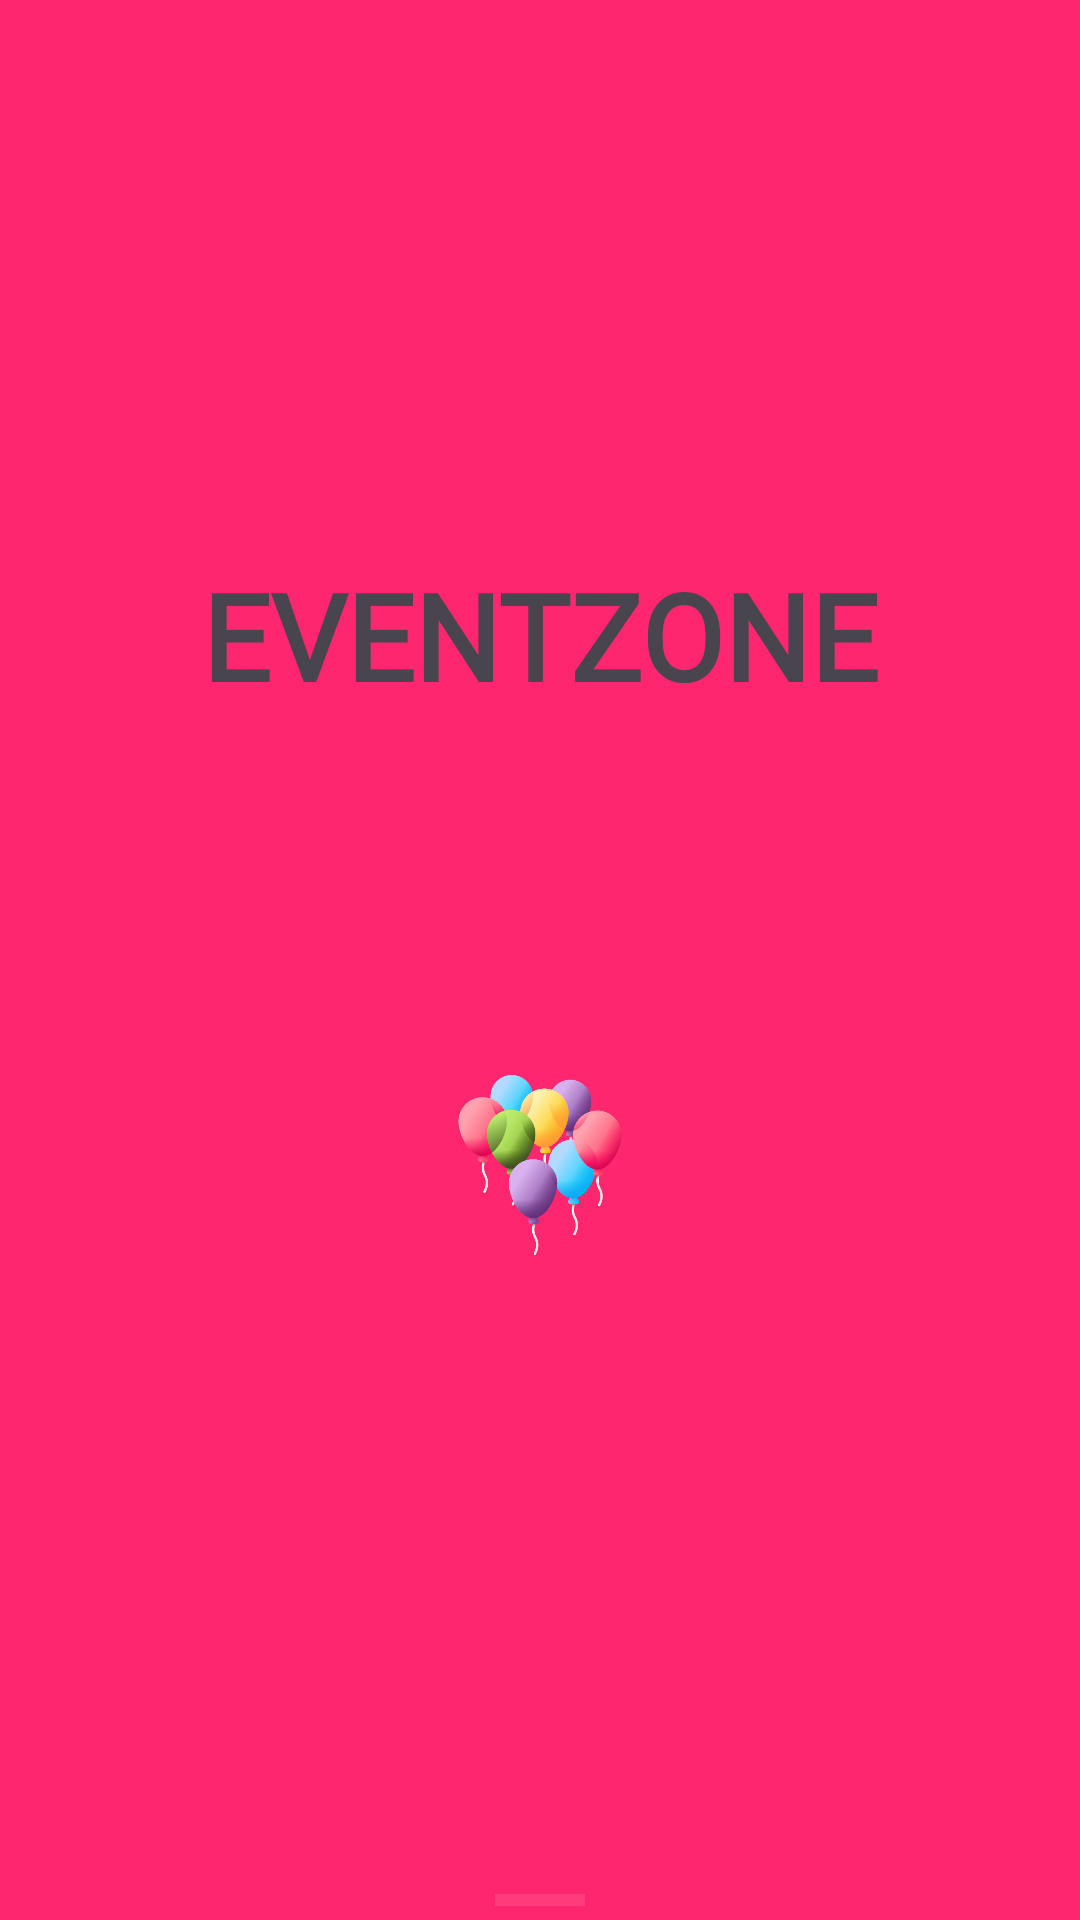

The Android layout XML behind this screen, and the referenced resources:
<!-- AndroidManifest.xml: application theme Theme.EVENTZONE -->
<!-- res/layout/activity_splash_screen.xml -->
<?xml version="1.0" encoding="utf-8"?>
<LinearLayout xmlns:android="http://schemas.android.com/apk/res/android"
    xmlns:app="http://schemas.android.com/apk/res-auto"
    xmlns:tools="http://schemas.android.com/tools"
    android:layout_width="match_parent"
    android:layout_height="match_parent"
    android:orientation="vertical"
    android:gravity="center_horizontal"
    android:background="#FF2670"
    tools:context=".SplashScreen">

    <LinearLayout
        android:layout_width="wrap_content"
        android:layout_height="wrap_content"
        android:gravity="center_horizontal"
        android:orientation="vertical">

        <ImageView
            android:id="@+id/logoId"
            android:layout_width="100dp"
            android:layout_height="85dp"
            android:layout_marginTop="100dp"
            android:elevation="10dp"
            android:src="@drawable/applogo" />

        <TextView
            android:id="@+id/appTittleId"
            android:layout_width="wrap_content"
            android:layout_height="wrap_content"
            android:elevation="5dp"
            android:text="@string/app_name"
            android:fontFamily="@font/firasansbold"
            android:textSize="40sp"
            android:textStyle="bold" />
    </LinearLayout>

    <LinearLayout
        android:id="@+id/balonFireworkImage"
        android:layout_width="wrap_content"
        android:layout_height="wrap_content"
        android:gravity="center_horizontal">

        <ImageView
            android:id="@+id/fireOneId"
            android:layout_width="60dp"
            android:layout_height="100dp"
            android:layout_marginTop="130dp"
            android:elevation="10dp"
            android:src="@drawable/fireworks" />

        <ImageView
            android:id="@+id/ballonId"
            android:layout_width="60dp"
            android:layout_height="100dp"
            android:layout_marginLeft="20dp"
            android:layout_marginTop="100dp"
            android:elevation="10dp"
            android:src="@drawable/balloons" />

        <ImageView
            android:id="@+id/fireTwoId"
            android:layout_width="60dp"
            android:layout_height="100dp"
            android:layout_marginLeft="20dp"
            android:layout_marginTop="60dp"
            android:elevation="10dp"
            android:src="@drawable/fireworks" />

    </LinearLayout>
    <ProgressBar
        android:id="@+id/progressId"
        android:layout_width="30dp"
        android:layout_height="30dp"
        android:layout_marginTop="150dp"
        android:progressBackgroundTint="@color/pink"
        style="@style/Widget.AppCompat.ProgressBar.Horizontal"
        android:progressTint="@color/pink"
        />

    <TextView
        android:layout_width="wrap_content"
        android:layout_height="wrap_content"
        android:layout_marginTop="30dp"
        android:text="One Stop solution App for event Management"
        android:fontFamily="@font/firasansbook "
        android:drawableTop="@drawable/event_ic"
        android:textSize="13sp" />


</LinearLayout>
<!-- resources referenced by this layout -->
<resources>
  <color name="pink">#FF77A0</color>
  <!-- drawable balloons: png bitmap (drawable, 108426 bytes) -->
  <!-- drawable event_ic (drawable) -->
  <vector xmlns:android="http://schemas.android.com/apk/res/android" android:width="14dp" android:height="14dp" android:viewportWidth="24" android:viewportHeight="24" android:tint="?attr/colorControlNormal">
      <path android:fillColor="@android:color/white" android:pathData="m19,2h-1v-1c0-.552-.448-1-1-1s-1,.448-1,1v1h-8v-1c0-.552-.448-1-1-1s-1,.448-1,1v1h-1C2.243,2,0,4.243,0,7v12c0,2.757,2.243,5,5,5h14c2.757,0,5-2.243,5-5V7c0-2.757-2.243-5-5-5Zm-14,2h14c1.654,0,3,1.346,3,3v1H2v-1c0-1.654,1.346-3,3-3Zm14,18H5c-1.654,0-3-1.346-3-3v-9h20v9c0,1.654-1.346,3-3,3Zm-2.603-6.648c0,.379-.264.698-.566.866l-1.564.87.694,1.893c.134.367.013.778-.299,1.013h0c-.319.24-.759.237-1.075-.007l-1.556-1.203-1.556,1.203c-.316.244-.756.247-1.075.007h0c-.312-.235-.433-.646-.299-1.013l.694-1.893-1.564-.87c-.302-.168-.566-.487-.566-.866,0-.321.279-.676.731-.676h2.247l.596-2.283c.094-.362.419-.614.792-.621.373.007.698.259.792.621l.596,2.283h2.247c.452,0,.731.354.731.676Z"/>
  </vector>
  <string name="app_name">EVENTZONE</string>
  <style name="Theme.EVENTZONE" parent="Base.Theme.EVENTZONE" />
  <style name="Base.Theme.EVENTZONE" parent="Theme.Material3.DayNight">
          
          
      </style>
</resources>
